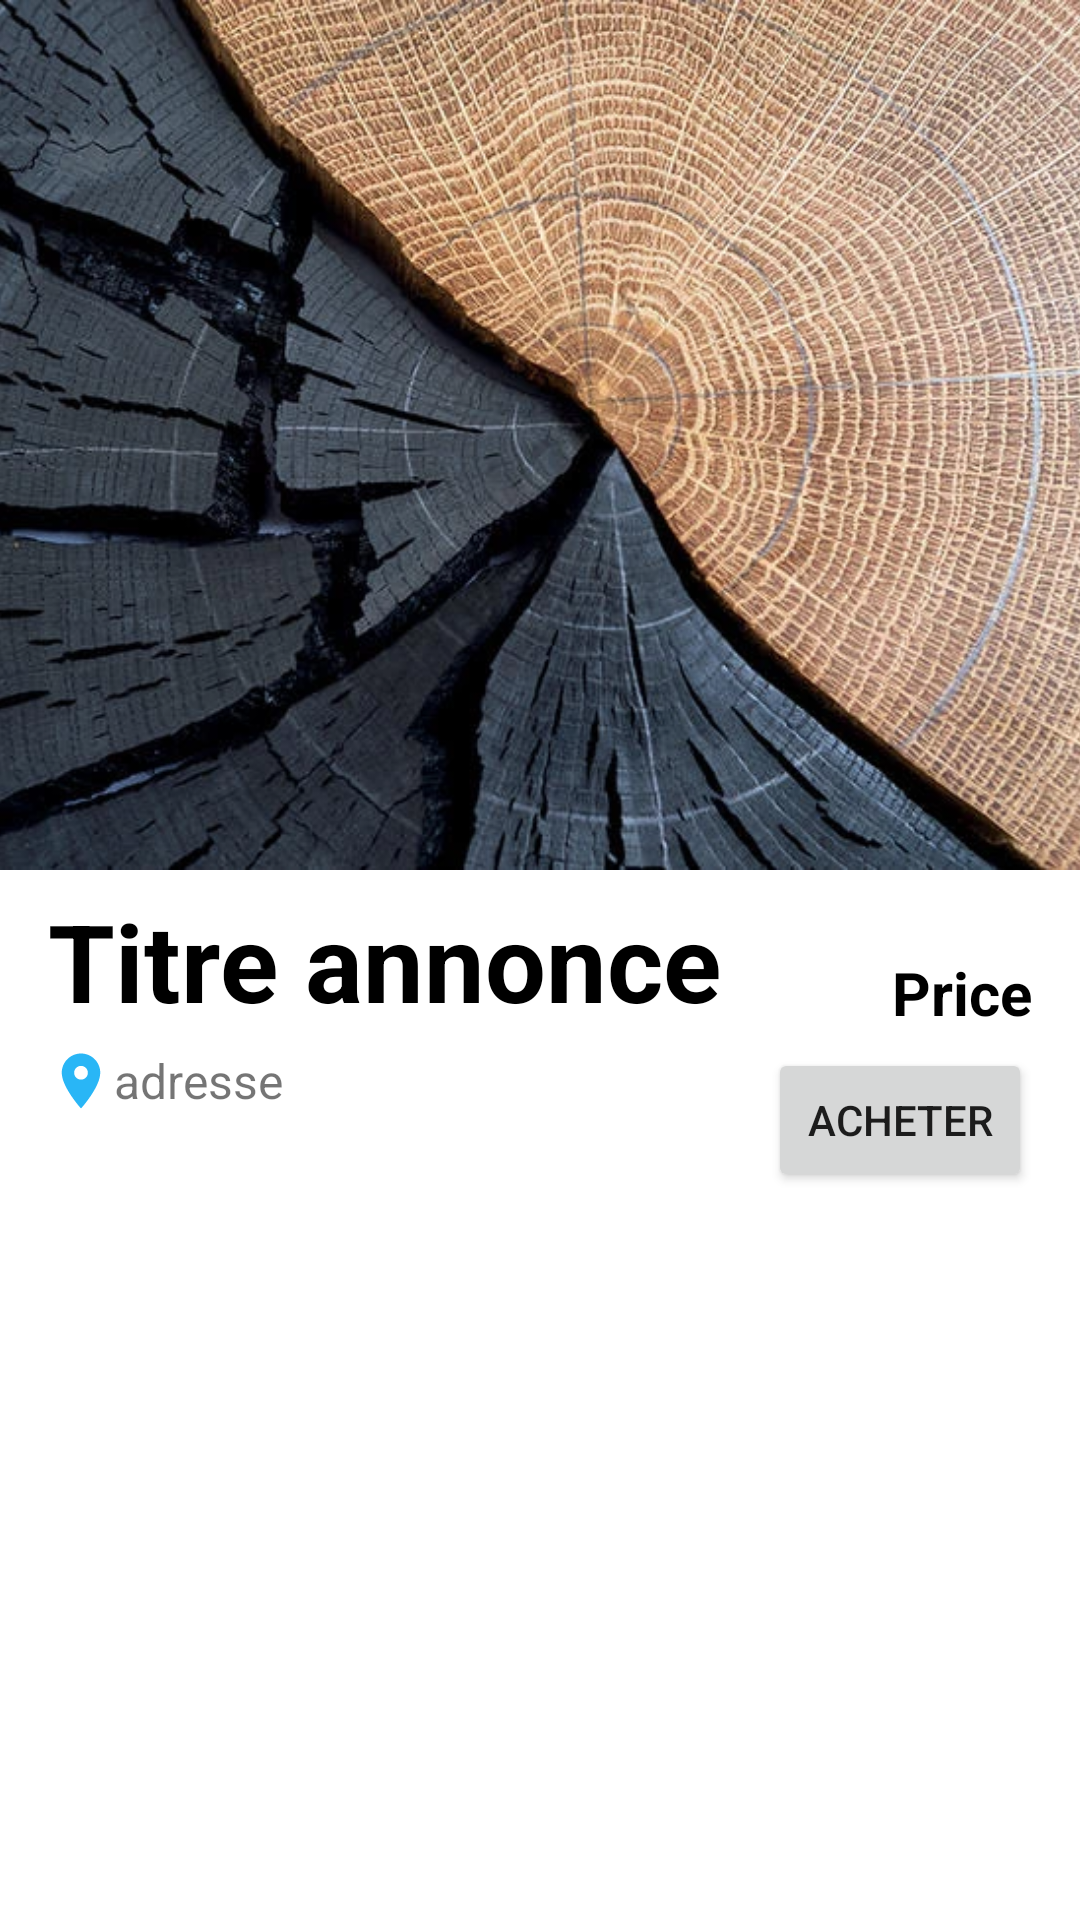

Android layout source for this screen:
<!-- AndroidManifest.xml: application theme Theme.TPLBC -->
<!-- res/layout/activity_ad_view.xml -->
<?xml version="1.0" encoding="utf-8"?>
<androidx.constraintlayout.widget.ConstraintLayout xmlns:android="http://schemas.android.com/apk/res/android"
    xmlns:app="http://schemas.android.com/apk/res-auto"
    xmlns:tools="http://schemas.android.com/tools"
    android:layout_width="match_parent"
    android:layout_height="match_parent"
    tools:context=".AdViewActivity">


    <com.google.android.material.imageview.ShapeableImageView
        android:id="@+id/adViewImage"
        android:src="@drawable/image0"
        android:layout_width="match_parent"
        android:layout_height="290dp"
        android:scaleType="centerCrop"
        app:layout_constraintTop_toTopOf="parent"
        app:layout_constraintLeft_toLeftOf="parent"
        app:layout_constraintRight_toRightOf="parent">
    </com.google.android.material.imageview.ShapeableImageView>

    <androidx.constraintlayout.widget.ConstraintLayout
        android:id="@+id/dataContainer1"
        android:layout_width="match_parent"
        android:layout_height="wrap_content"
        android:orientation="horizontal"
        app:layout_constraintTop_toBottomOf="@id/adViewImage"
        android:paddingHorizontal="16dp"
        android:layout_marginTop="6dp">

        <TextView
            android:id="@+id/adViewTitle"
            android:layout_width="wrap_content"
            android:layout_height="wrap_content"
            app:layout_constraintLeft_toLeftOf="parent"
            android:text="Titre annonce"
            android:textColor="@color/black"
            app:layout_constraintTop_toTopOf="parent"
            android:textSize="36dp"
            android:textStyle="bold"/>

        <TextView
            android:id="@+id/dataPriceText"
            android:layout_width="wrap_content"
            android:layout_height="wrap_content"
            app:layout_constraintRight_toRightOf="parent"
            app:layout_constraintBottom_toBottomOf="parent"
            android:text="Price"
            android:textAlignment="textEnd"
            android:textSize="20dp"
            android:textStyle="bold"
            android:textColor="@color/black"/>

    </androidx.constraintlayout.widget.ConstraintLayout>

    <androidx.constraintlayout.widget.ConstraintLayout
        android:id="@+id/dataContainer2"
        android:layout_width="match_parent"
        android:layout_height="wrap_content"
        app:layout_constraintTop_toBottomOf="@id/dataContainer1"
        android:orientation="horizontal"
        android:paddingHorizontal="16dp"
        android:paddingTop="5dp">

        <ImageView
            android:id="@+id/addressIcon"
            android:layout_width="22dp"
            android:layout_height="22dp"
            android:src="@drawable/baseline_place_24"
            app:layout_constraintLeft_toLeftOf="parent"
            app:layout_constraintTop_toTopOf="parent"/>

        <TextView
            android:id="@+id/dataAddressText"
            android:layout_width="wrap_content"
            android:layout_height="wrap_content"
            android:text="adresse"
            android:textSize="16sp"
            app:layout_constraintLeft_toRightOf="@id/addressIcon"
            app:layout_constraintTop_toTopOf="parent"/>

        <Button
            android:id="@+id/adDataPrice"
            android:layout_width="wrap_content"
            android:layout_height="wrap_content"
            android:drawableRight="@drawable/baseline_shopping_basket_24"
            android:text="Acheter"
            app:layout_constraintRight_toRightOf="parent">

        </Button>


    </androidx.constraintlayout.widget.ConstraintLayout>


</androidx.constraintlayout.widget.ConstraintLayout>
<!-- resources referenced by this layout -->
<resources>
  <color name="black">#FF000000</color>
  <!-- drawable baseline_place_24 (drawable) -->
  <vector android:height="24dp" android:tint="#29B6F6"
      android:viewportHeight="24" android:viewportWidth="24"
      android:width="24dp" xmlns:android="http://schemas.android.com/apk/res/android">
      <path android:fillColor="@android:color/white" android:pathData="M12,2C8.13,2 5,5.13 5,9c0,5.25 7,13 7,13s7,-7.75 7,-13c0,-3.87 -3.13,-7 -7,-7zM12,11.5c-1.38,0 -2.5,-1.12 -2.5,-2.5s1.12,-2.5 2.5,-2.5 2.5,1.12 2.5,2.5 -1.12,2.5 -2.5,2.5z"/>
  </vector>
  <!-- drawable image0: webp bitmap (drawable, 122272 bytes) -->
  <style name="Theme.TPLBC" parent="Theme.MaterialComponents.Light.NoActionBar">
          
          <item name="colorPrimary">@color/purple_500</item>
          <item name="colorPrimaryVariant">@color/purple_700</item>
          <item name="colorOnPrimary">@color/white</item>
          
          <item name="colorSecondary">@color/teal_200</item>
          <item name="colorSecondaryVariant">@color/teal_700</item>
          <item name="colorOnSecondary">@color/white</item>
          
          <item name="android:statusBarColor">?attr/colorPrimaryVariant</item>
          
      </style>
  <color name="purple_500">#29b6f6</color>
  <color name="purple_700">#29b6f6</color>
  <color name="white">#FFFFFFFF</color>
  <color name="teal_200">#29b6f6</color>
  <color name="teal_700">#29b6f6</color>
</resources>
